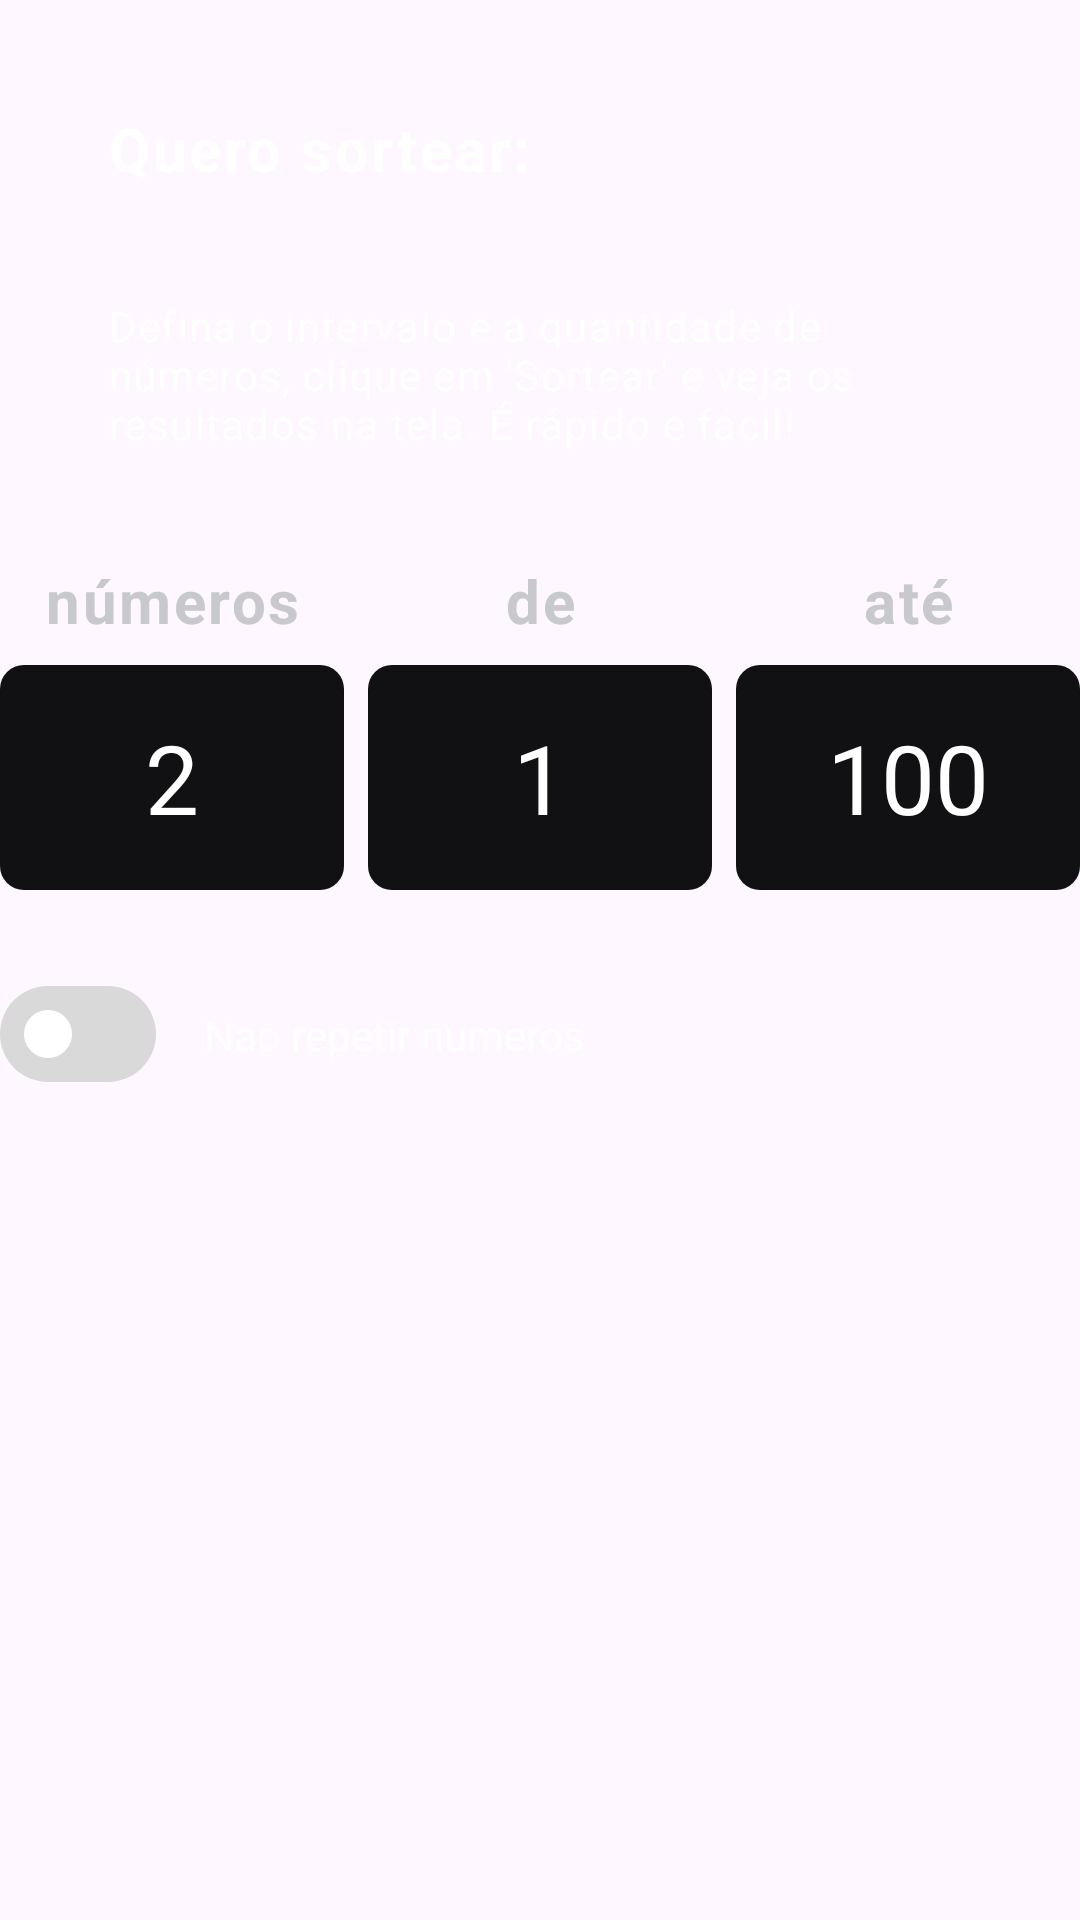

Layout XML and referenced resources for this Android screen:
<!-- AndroidManifest.xml: application theme Theme.SorteadorDeNumeros -->
<!-- res/layout/fragment_draw.xml -->
<?xml version="1.0" encoding="utf-8"?>
<androidx.constraintlayout.widget.ConstraintLayout xmlns:android="http://schemas.android.com/apk/res/android"
    xmlns:app="http://schemas.android.com/apk/res-auto"
    xmlns:tools="http://schemas.android.com/tools"
    android:layout_width="match_parent"
    android:layout_height="wrap_content"
    tools:background="@color/background_primary"
    tools:context=".DrawFragment">



    <TextView
        android:id="@+id/tvDrawTitle"
        android:layout_width="match_parent"
        android:layout_height="wrap_content"
        android:layout_margin="36dp"
        android:textAppearance="@style/TextAppearance.RobotoFlex.LabelMedium"
        android:text="@string/draw_title"
        app:layout_constraintEnd_toEndOf="parent"
        app:layout_constraintStart_toStartOf="parent"
        app:layout_constraintTop_toTopOf="parent" />

    <TextView
        android:id="@+id/tv_draw_number"
        android:layout_width="match_parent"
        android:layout_height="wrap_content"
        android:layout_margin="36dp"
        android:text="@string/draw_text"
        android:textAppearance="@style/TextAppearance.RobotoFlex.ParagraphMedium"
        app:layout_constraintEnd_toEndOf="parent"
        app:layout_constraintStart_toStartOf="parent"
        app:layout_constraintTop_toBottomOf="@+id/tvDrawTitle" />











    <LinearLayout
        android:id="@+id/linearLayout"
        android:layout_width="match_parent"
        android:layout_height="wrap_content"
        android:layout_marginTop="36dp"
        android:weightSum="3"
        android:orientation="horizontal"
        app:layout_constraintStart_toStartOf="parent"
        app:layout_constraintEnd_toEndOf="parent"
        app:layout_constraintTop_toBottomOf="@+id/tv_draw_number">

        <LinearLayout
            android:layout_width="wrap_content"
            android:layout_height="wrap_content"
            android:layout_weight="1"
            android:orientation="vertical">
            
            <TextView
                android:layout_width="match_parent"
                android:layout_height="wrap_content"
                android:text="@string/tvNpNumbers"
                android:textColor="@color/content_secondary"
                android:textAlignment="center"
                android:textAppearance="@style/TextAppearance.RobotoFlex.LabelMedium"/>

            <Space
                android:layout_width="0dp"
                android:layout_height="8dp" />

            <EditText
                android:id="@+id/etAmountNumbers"
                android:layout_width="match_parent"
                android:layout_height="wrap_content"
                android:text="2"
                android:background="@drawable/bg_edittext"
                android:textAppearance="@style/TextAppearance.Sora.DisplaySmall"
                android:textColor="@color/white"
                android:textAlignment="center"
                android:padding="16dp"
                android:inputType="number"/>
            
        </LinearLayout>

        <Space
            android:layout_width="8dp"
            android:layout_height="0dp" />

        <LinearLayout
            android:layout_width="wrap_content"
            android:layout_height="wrap_content"
            android:layout_weight="1"
            android:orientation="vertical">

            <TextView
                android:layout_width="match_parent"
                android:layout_height="wrap_content"
                android:text="@string/tvNpFrom"
                android:textColor="@color/content_secondary"
                android:textAlignment="center"
                android:textAppearance="@style/TextAppearance.RobotoFlex.LabelMedium"/>

            <Space
                android:layout_width="0dp"
                android:layout_height="8dp" />

            <EditText
                android:id="@+id/etInitialLimit"
                android:layout_width="match_parent"
                android:layout_height="wrap_content"
                android:text="1"
                android:background="@drawable/bg_edittext"
                android:textAppearance="@style/TextAppearance.Sora.DisplaySmall"
                android:textColor="@color/white"
                android:textAlignment="center"
                android:padding="16dp"
                android:inputType="number"/>

        </LinearLayout>

        <Space
            android:layout_width="8dp"
            android:layout_height="0dp" />

        <LinearLayout
            android:layout_width="wrap_content"
            android:layout_height="wrap_content"
            android:layout_weight="1"
            android:orientation="vertical">

            <TextView
                android:layout_width="match_parent"
                android:layout_height="wrap_content"
                android:text="@string/tvNpUntil"
                android:textColor="@color/content_secondary"
                android:textAlignment="center"
                android:textAppearance="@style/TextAppearance.RobotoFlex.LabelMedium"/>

            <Space
                android:layout_width="0dp"
                android:layout_height="8dp" />

            <EditText
                android:id="@+id/etFinalLimit"
                android:layout_width="match_parent"
                android:layout_height="wrap_content"
                android:text="100"
                android:background="@drawable/bg_edittext"
                android:textAppearance="@style/TextAppearance.Sora.DisplaySmall"
                android:textColor="@color/white"
                android:textAlignment="center"
                android:padding="16dp"
                android:inputType="number"/>

        </LinearLayout>

    </LinearLayout>

    <com.google.android.material.materialswitch.MaterialSwitch
        android:id="@+id/swtNotRepeatNumbers"
        android:layout_width="wrap_content"
        android:layout_height="wrap_content"
        android:layout_marginTop="24dp"
        app:layout_constraintStart_toStartOf="parent"
        app:layout_constraintTop_toBottomOf="@+id/linearLayout"
        app:thumbTint="@android:color/white"
        app:trackDecorationTint="@android:color/transparent"
        app:trackTint="@color/content_tertiary" />

    <TextView
        android:layout_width="0dp"
        android:layout_height="wrap_content"
        android:layout_marginStart="16dp"
        android:text="@string/tv_dont_repeat_number"
        app:layout_constraintBottom_toBottomOf="@+id/swtNotRepeatNumbers"
        app:layout_constraintEnd_toEndOf="parent"
        app:layout_constraintStart_toEndOf="@+id/swtNotRepeatNumbers"
        app:layout_constraintTop_toTopOf="@+id/swtNotRepeatNumbers" />


</androidx.constraintlayout.widget.ConstraintLayout>
<!-- resources referenced by this layout -->
<resources>
  <color name="background_primary">#020202</color>
  <color name="content_secondary">#C7C9CC</color>
  <color name="content_tertiary">#D9D9D9</color>
  <color name="white">#FFFFFFFF</color>
  <!-- drawable bg_edittext (drawable) -->
  <?xml version="1.0" encoding="utf-8"?>
  <shape android:shape="rectangle" xmlns:android="http://schemas.android.com/apk/res/android">
      <solid android:color="@color/background_secondary" />
      <corners android:radius="8dp"/>
  </shape>
  <string name="draw_text">Defina o intervalo e a quantidade de números, clique em \'Sortear\' e veja os resultados na tela. É rápido e fácil!</string>
  <string name="draw_title">Quero sortear:</string>
  <string name="tvNpFrom">de</string>
  <string name="tvNpNumbers">números</string>
  <string name="tvNpUntil">até</string>
  <string name="tv_dont_repeat_number">Nao repetir numeros</string>
  <style name="TextAppearance.RobotoFlex.LabelMedium" parent="TextAppearance.Material3.LabelMedium">
          <item name="fontFamily">@font/roboto_flex</item>
          <item name="android:textSize">20sp</item>
          
          <item name="android:lineSpacingExtra">5sp</item>
          <item name="android:lineSpacingMultiplier">1.5</item>
          <item name="android:textStyle">bold</item>
      </style>
  <style name="TextAppearance.RobotoFlex.ParagraphMedium" parent="TextAppearance.MaterialComponents.Body1">
          <item name="fontFamily">@font/roboto_flex</item>
          <item name="android:textSize">14sp</item>
          
          <item name="android:lineSpacingExtra">3sp</item>
          <item name="android:lineSpacingMultiplier">1.5</item>
      </style>
  <style name="TextAppearance.Sora.DisplaySmall" parent="TextAppearance.Material3.DisplaySmall">
          <item name="fontFamily">@font/sora_bold</item>
          <item name="android:textSize">32sp</item>
          
          <item name="android:lineSpacingExtra">3sp</item>
          <item name="android:lineSpacingMultiplier">1.3</item>
          <item name="android:textAllCaps">true</item>
      </style>
  <style name="Theme.SorteadorDeNumeros" parent="Base.Theme.SorteadorDeNumeros">
          <item name="android:textColor">@android:color/white</item>
      </style>
  <color name="background_secondary">#111012</color>
  <style name="Base.Theme.SorteadorDeNumeros" parent="Theme.Material3.DayNight.NoActionBar">
          
          
      </style>
</resources>
